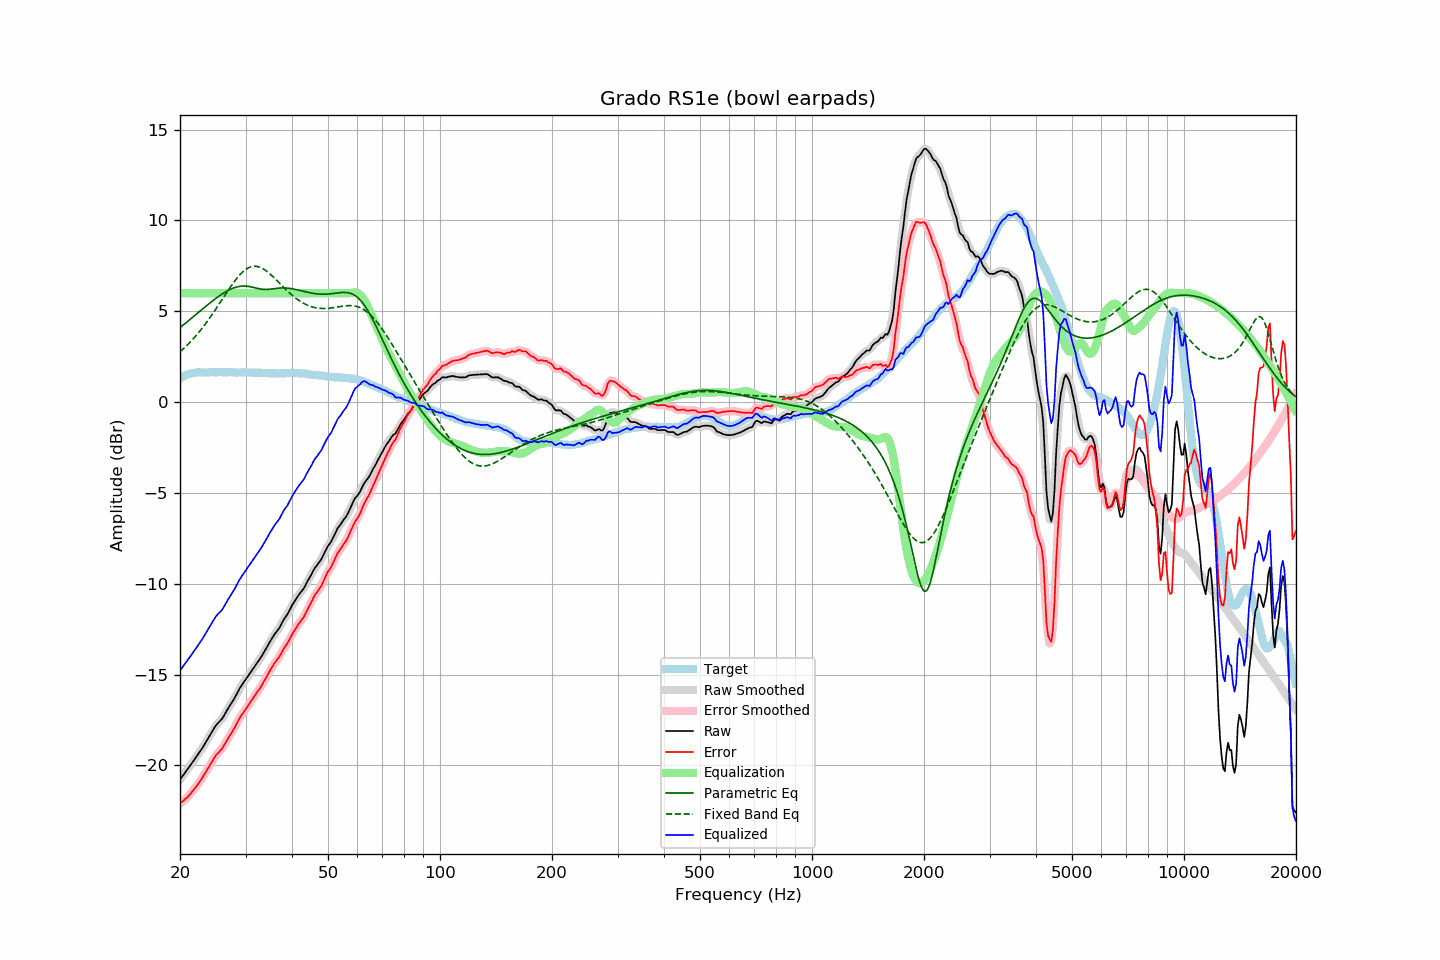

Values plotted in this chart, from the file beside it:
frequency, raw, error, smoothed, error_smoothed, equalization, parametric_eq, fixed_band_eq, equalized_raw, equalized_smoothed, target
20.00, -20.78, -22.10, -20.77, -22.09, 6.00, 4.10, 2.77, -14.78, -14.77, 1.32
20.20, -20.66, -22.03, -20.66, -22.03, 6.00, 4.17, 2.85, -14.66, -14.66, 1.37
20.40, -20.53, -21.96, -20.54, -21.95, 6.00, 4.24, 2.93, -14.53, -14.54, 1.42
20.61, -20.42, -21.87, -20.42, -21.88, 6.00, 4.32, 3.01, -14.42, -14.42, 1.45
20.81, -20.29, -21.79, -20.30, -21.79, 6.00, 4.39, 3.09, -14.29, -14.30, 1.50
21.02, -20.18, -21.72, -20.17, -21.71, 6.00, 4.46, 3.18, -14.18, -14.17, 1.54
21.23, -20.05, -21.60, -20.05, -21.61, 6.00, 4.53, 3.27, -14.05, -14.05, 1.56
21.44, -19.92, -21.50, -19.92, -21.50, 6.00, 4.61, 3.37, -13.92, -13.92, 1.58
21.66, -19.80, -21.40, -19.79, -21.39, 6.00, 4.68, 3.46, -13.80, -13.79, 1.60
21.87, -19.66, -21.27, -19.67, -21.28, 6.00, 4.75, 3.56, -13.66, -13.67, 1.61
22.09, -19.54, -21.17, -19.54, -21.17, 6.00, 4.83, 3.66, -13.54, -13.54, 1.63
22.31, -19.41, -21.05, -19.41, -21.05, 6.00, 4.90, 3.77, -13.41, -13.41, 1.64
22.54, -19.29, -20.93, -19.29, -20.93, 6.00, 4.98, 3.87, -13.29, -13.29, 1.64
22.76, -19.15, -20.79, -19.16, -20.79, 6.00, 5.05, 3.98, -13.15, -13.16, 1.64
22.99, -19.03, -20.65, -19.02, -20.65, 6.00, 5.12, 4.10, -13.03, -13.02, 1.63
23.22, -18.88, -20.50, -18.88, -20.50, 6.00, 5.20, 4.21, -12.88, -12.88, 1.63
23.45, -18.72, -20.35, -18.73, -20.36, 6.00, 5.27, 4.33, -12.72, -12.73, 1.63
23.69, -18.58, -20.21, -18.58, -20.21, 6.00, 5.34, 4.45, -12.58, -12.58, 1.64
23.92, -18.43, -20.07, -18.43, -20.07, 6.00, 5.42, 4.57, -12.43, -12.43, 1.64
24.16, -18.28, -19.93, -18.28, -19.93, 6.00, 5.49, 4.70, -12.28, -12.28, 1.65
24.40, -18.13, -19.79, -18.13, -19.78, 6.00, 5.56, 4.82, -12.13, -12.13, 1.65
24.65, -17.99, -19.63, -17.98, -19.63, 6.00, 5.62, 4.95, -11.99, -11.98, 1.64
24.89, -17.83, -19.48, -17.85, -19.49, 6.00, 5.69, 5.09, -11.83, -11.85, 1.64
25.14, -17.72, -19.37, -17.73, -19.37, 6.00, 5.76, 5.22, -11.72, -11.73, 1.64
25.39, -17.63, -19.29, -17.63, -19.28, 6.00, 5.82, 5.35, -11.63, -11.63, 1.65
25.65, -17.54, -19.19, -17.54, -19.19, 6.00, 5.88, 5.49, -11.54, -11.54, 1.65
25.91, -17.45, -19.09, -17.44, -19.08, 6.00, 5.94, 5.62, -11.45, -11.44, 1.64
26.16, -17.31, -18.95, -17.31, -18.95, 6.00, 6.00, 5.76, -11.31, -11.31, 1.64
26.43, -17.16, -18.80, -17.16, -18.80, 6.00, 6.05, 5.89, -11.16, -11.16, 1.64
26.69, -17.00, -18.64, -17.00, -18.64, 6.00, 6.10, 6.03, -11.00, -11.00, 1.64
26.96, -16.85, -18.50, -16.85, -18.50, 6.00, 6.15, 6.16, -10.85, -10.85, 1.65
27.23, -16.71, -18.36, -16.70, -18.35, 6.00, 6.20, 6.29, -10.71, -10.70, 1.65
27.50, -16.57, -18.21, -16.57, -18.21, 6.00, 6.24, 6.42, -10.57, -10.57, 1.65
27.77, -16.42, -18.06, -16.43, -18.07, 6.00, 6.27, 6.54, -10.42, -10.43, 1.64
28.05, -16.28, -17.92, -16.28, -17.91, 6.00, 6.30, 6.66, -10.28, -10.28, 1.64
28.33, -16.11, -17.74, -16.11, -17.74, 6.00, 6.33, 6.78, -10.11, -10.11, 1.63
28.62, -15.95, -17.57, -15.95, -17.57, 6.00, 6.35, 6.89, -9.95, -9.95, 1.62
28.90, -15.77, -17.41, -15.78, -17.41, 6.00, 6.37, 6.99, -9.77, -9.78, 1.63
29.19, -15.64, -17.26, -15.64, -17.27, 6.00, 6.38, 7.08, -9.64, -9.64, 1.62
29.48, -15.50, -17.15, -15.50, -17.14, 6.00, 6.39, 7.17, -9.50, -9.50, 1.64
29.78, -15.38, -17.01, -15.38, -17.01, 6.00, 6.39, 7.24, -9.38, -9.38, 1.63
30.08, -15.26, -16.90, -15.25, -16.89, 6.00, 6.39, 7.31, -9.26, -9.25, 1.64
30.38, -15.13, -16.76, -15.13, -16.76, 6.00, 6.38, 7.36, -9.13, -9.13, 1.63
30.68, -15.00, -16.62, -15.00, -16.63, 6.00, 6.37, 7.41, -9.00, -9.00, 1.63
30.99, -14.87, -16.49, -14.87, -16.49, 6.00, 6.35, 7.44, -8.87, -8.87, 1.63
31.30, -14.74, -16.36, -14.74, -16.36, 6.00, 6.33, 7.47, -8.74, -8.74, 1.63
31.61, -14.61, -16.23, -14.61, -16.23, 6.00, 6.31, 7.48, -8.61, -8.61, 1.62
31.93, -14.48, -16.10, -14.48, -16.10, 6.00, 6.28, 7.48, -8.48, -8.48, 1.62
32.24, -14.34, -15.96, -14.35, -15.97, 6.00, 6.26, 7.47, -8.34, -8.35, 1.61
32.57, -14.23, -15.85, -14.22, -15.84, 6.00, 6.24, 7.44, -8.23, -8.22, 1.62
32.89, -14.09, -15.71, -14.09, -15.71, 6.00, 6.23, 7.41, -8.09, -8.09, 1.62
33.22, -13.95, -15.56, -13.95, -15.56, 6.00, 6.21, 7.37, -7.95, -7.95, 1.61
33.55, -13.80, -15.41, -13.81, -15.41, 6.00, 6.21, 7.32, -7.80, -7.81, 1.61
33.89, -13.66, -15.25, -13.65, -15.25, 6.00, 6.20, 7.27, -7.66, -7.65, 1.59
34.23, -13.50, -15.10, -13.49, -15.09, 6.00, 6.20, 7.20, -7.50, -7.49, 1.60
34.57, -13.34, -14.93, -13.34, -14.93, 6.00, 6.21, 7.13, -7.34, -7.34, 1.59
34.92, -13.18, -14.77, -13.18, -14.77, 6.00, 6.22, 7.06, -7.18, -7.18, 1.59
35.27, -13.04, -14.62, -13.03, -14.62, 6.00, 6.23, 6.98, -7.04, -7.03, 1.59
35.62, -12.90, -14.48, -12.89, -14.48, 6.00, 6.24, 6.89, -6.90, -6.89, 1.58
35.97, -12.75, -14.34, -12.76, -14.35, 6.00, 6.25, 6.81, -6.75, -6.76, 1.58
... 635 more rows
